Run: headless pygame with SDL's dummy video driver; simulated clock (each Clock.tick advances the game by its frame time, no real sleeping); random seed 0; keys injected as events and as key.get_pressed() state; no mouse input.
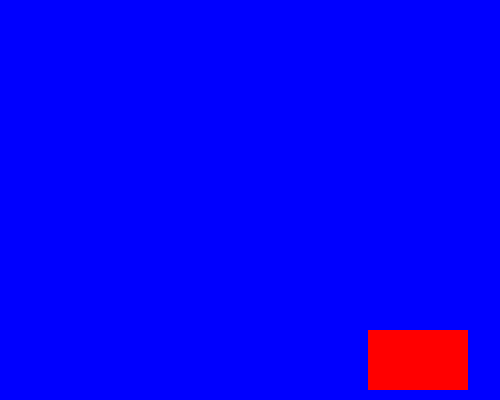
Frame 1 of 4 · flips 1–60 · no input
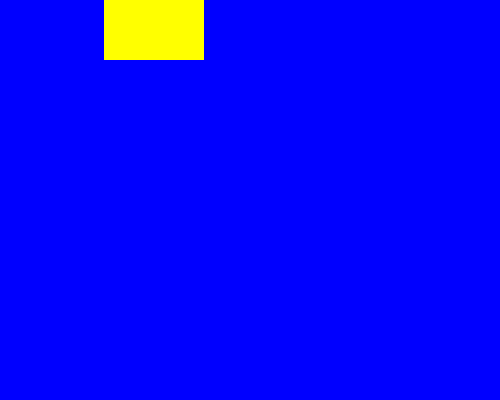
Frame 2 of 4 · flips 61–180 · tapped SPACE, RETURN · held RIGHT (→), D
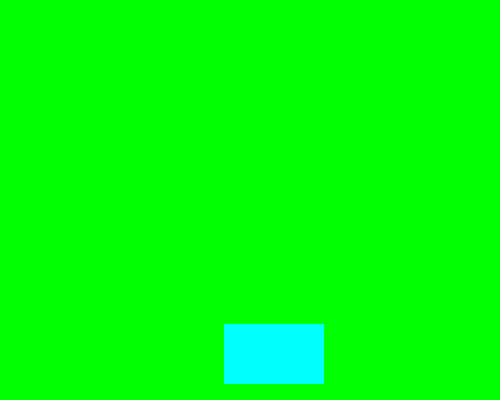
Frame 3 of 4 · flips 181–300 · held DOWN (↓), S
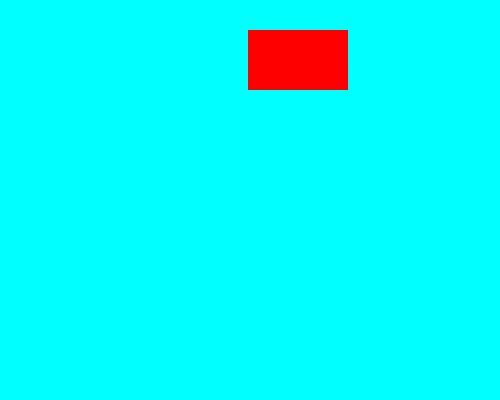
Frame 4 of 4 · flips 301–420 · held LEFT (←), A, UP (↑), W

The pygame program that drew these frames:

import pygame as pg, random

pg.init()
screen = pg.display.set_mode((500, 400))
clock = pg.time.Clock()

# Colors to choose from
colors = [(255,0,0),(0,255,0),(0,0,255),(255,255,0),(0,255,255),(255,0,255)]

# Rectangle setup
rect_x, rect_y = 200, 150
rect_w, rect_h = 100, 60
dx, dy = 4, 3
rect_color = random.choice(colors)
bg_color = random.choice(colors)

running = True
while running:
    for e in pg.event.get():
        if e.type == pg.QUIT:
            running = False

    # Move rectangle
    rect_x += dx
    rect_y += dy

    # Bounce check
    if rect_x < 0 or rect_x + rect_w > 500:
        dx = -dx
        rect_color = random.choice(colors)
        bg_color = random.choice(colors)
    if rect_y < 0 or rect_y + rect_h > 400:
        dy = -dy
        rect_color = random.choice(colors)
        bg_color = random.choice(colors)

    # Draw everything
    screen.fill(bg_color)
    pg.draw.rect(screen, rect_color, (rect_x, rect_y, rect_w, rect_h))
    pg.display.flip()
    clock.tick(60)

pg.quit()
